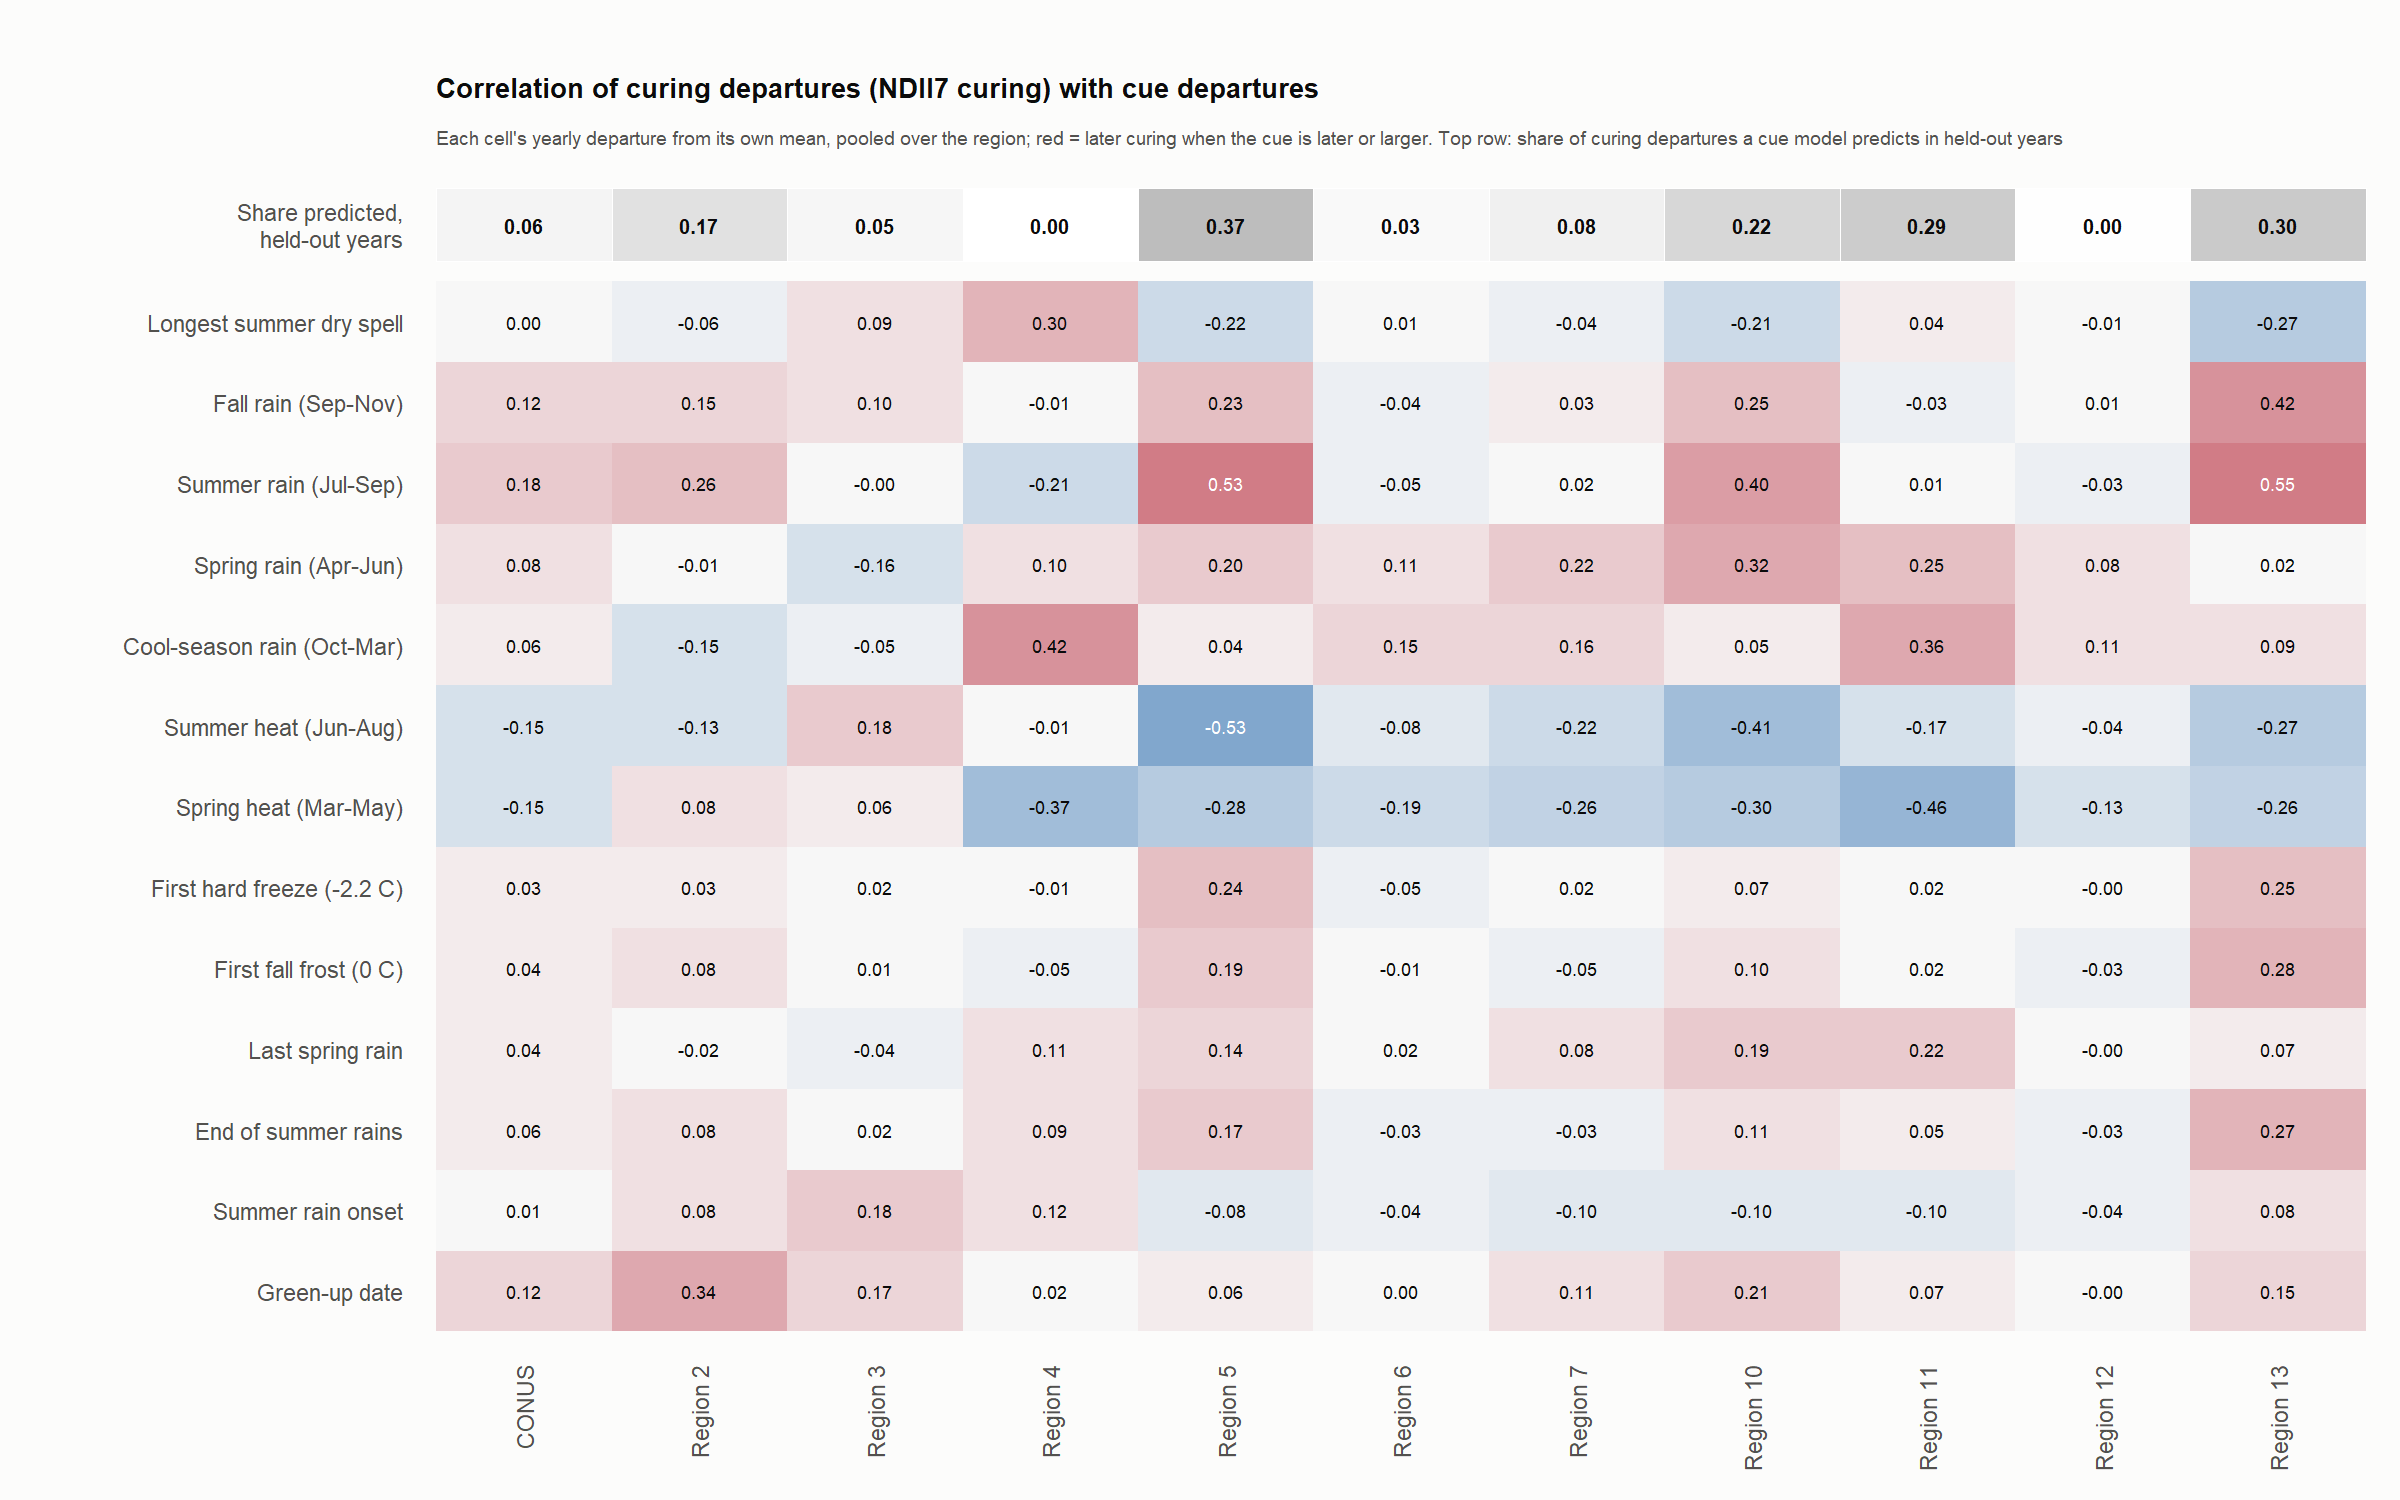

Data behind this chart, as committed beside it:
Region, Curing departures (SD, days), Share predicted in held-out years, Cues picked (odd / even fitting years)
CONUS, 29, 0.06, p_summer+greenup+spring_rain / tmax_spri…
2, 37, 0.17, greenup+p_summer+tmax_summer / greenup+t…
3, 33, 0.05, greenup+onset+p_fall / tmax_summer+p_fal…
4, 33, -0.01, p_cool+tmax_spring+dry_spell / p_cool+ra…
5, 25, 0.37, tmax_summer+p_summer+rain_end / p_summer…
6, 23, 0.03, tmax_spring+p_cool / tmax_spring
7, 24, 0.08, tmax_spring+p_spring+p_cool / tmax_sprin…
10, 26, 0.22, p_summer+p_spring+greenup / tmax_summer+…
11, 24, 0.29, tmax_spring+p_cool+rain_end / tmax_sprin…
12, 27, 0.00, tmax_spring / p_cool
13, 26, 0.30, p_summer+p_fall+fall_frz0 / p_summer+fal…
